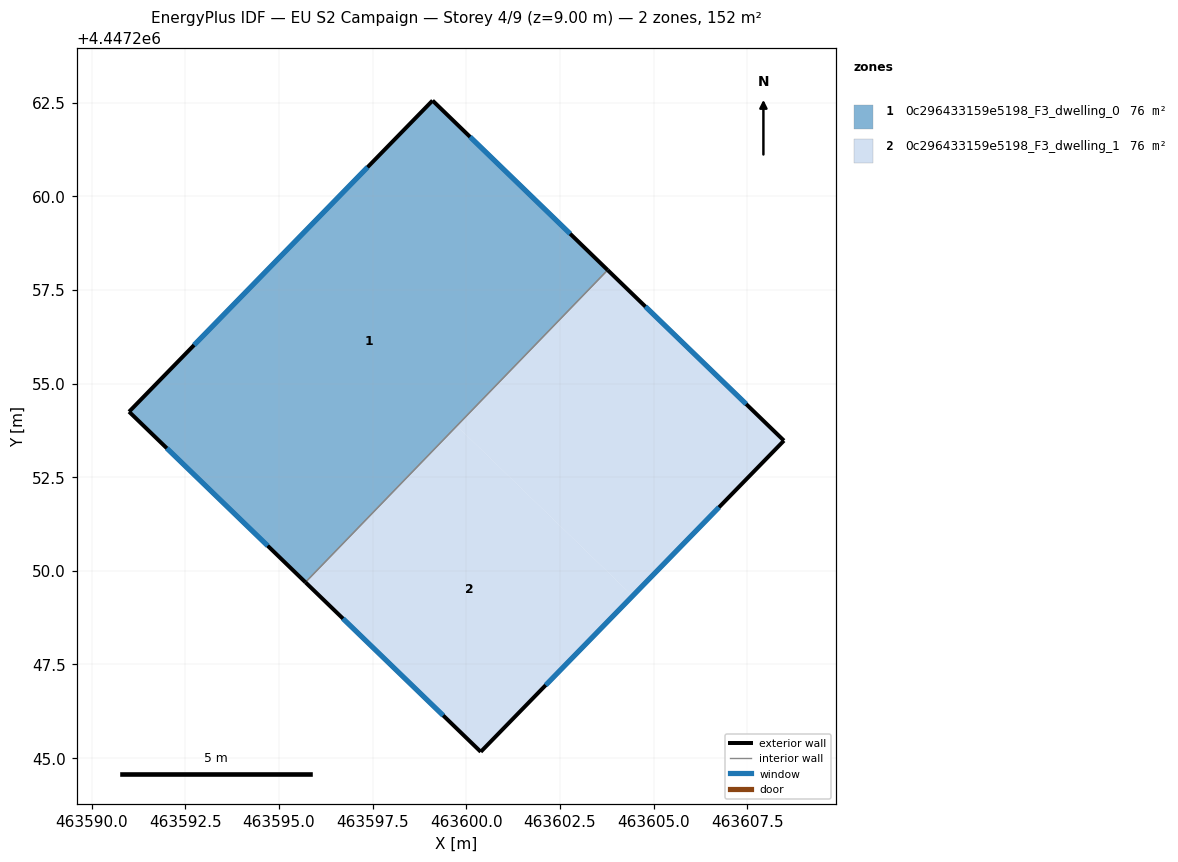
=== STOREY PLAN SPEC (per zone: floor XY polygon, exterior-wall plan segments, windows/doors) ===
zone 1: 0c296433159e5198_F3_dwelling_0  (75.8 m²)
  floor: (463603.77, 4447258.03) (463595.70, 4447249.69) (463591.00, 4447254.25) (463599.10, 4447262.55)
  exterior wall: (463599.10, 4447262.55) – (463591.00, 4447254.25)  [11.6 m]
    window: (463597.36, 4447260.78) – (463592.73, 4447256.03)  [11.4 m²]
  exterior wall: (463603.77, 4447258.03) – (463599.10, 4447262.55)  [6.5 m]
    window: (463602.77, 4447259.00) – (463600.10, 4447261.59)  [6.4 m²]
  exterior wall: (463591.00, 4447254.25) – (463595.71, 4447249.69)  [6.6 m]
    window: (463592.00, 4447253.27) – (463594.70, 4447250.67)  [6.4 m²]
  interior walls: 1
zone 2: 0c296433159e5198_F3_dwelling_1  (75.8 m²)
  floor: (463604.44, 4447249.33) (463600.39, 4447245.17) (463595.70, 4447249.69) (463599.75, 4447253.87)
  floor: (463608.48, 4447253.47) (463604.44, 4447249.33) (463599.75, 4447253.87) (463603.77, 4447258.03)
  exterior wall: (463608.48, 4447253.47) – (463603.77, 4447258.03)  [6.6 m]
    window: (463607.47, 4447254.45) – (463604.78, 4447257.05)  [6.4 m²]
  exterior wall: (463600.39, 4447245.17) – (463608.48, 4447253.47)  [11.6 m]
    window: (463602.12, 4447246.95) – (463606.75, 4447251.70)  [11.4 m²]
  exterior wall: (463595.71, 4447249.69) – (463600.39, 4447245.17)  [6.5 m]
    window: (463596.71, 4447248.72) – (463599.38, 4447246.14)  [6.4 m²]
  interior walls: 1

=== DERIVED (storey summary) ===
Building: EU S2 Campaign
Storey: 4 of 9  (floor level z = 9.00 m)
Storey gross floor area: 151.5 m²
Zones on this storey: 2
  - 0c296433159e5198_F3_dwelling_0: floor 75.8 m²; exterior wall 24.7 m (74.0 m²); 3 window(s) 24.2 m²; WWR 32.7%
  - 0c296433159e5198_F3_dwelling_1: floor 75.8 m²; exterior wall 24.7 m (74.0 m²); 3 window(s) 24.2 m²; WWR 32.7%
Zone adjacency (shared interzone walls):
  - 0c296433159e5198_F3_dwelling_0 ↔ 0c296433159e5198_F3_dwelling_1